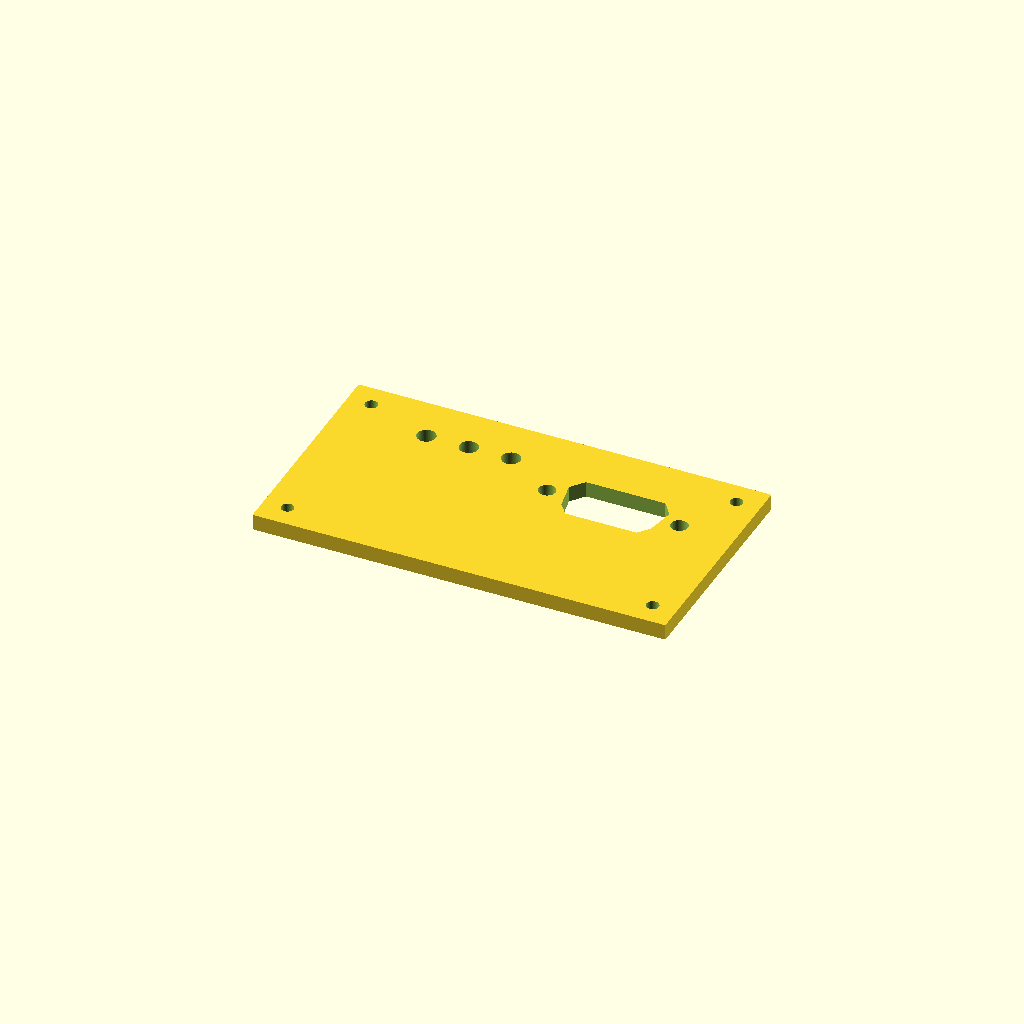
Cell 1: the model at its default parameters.
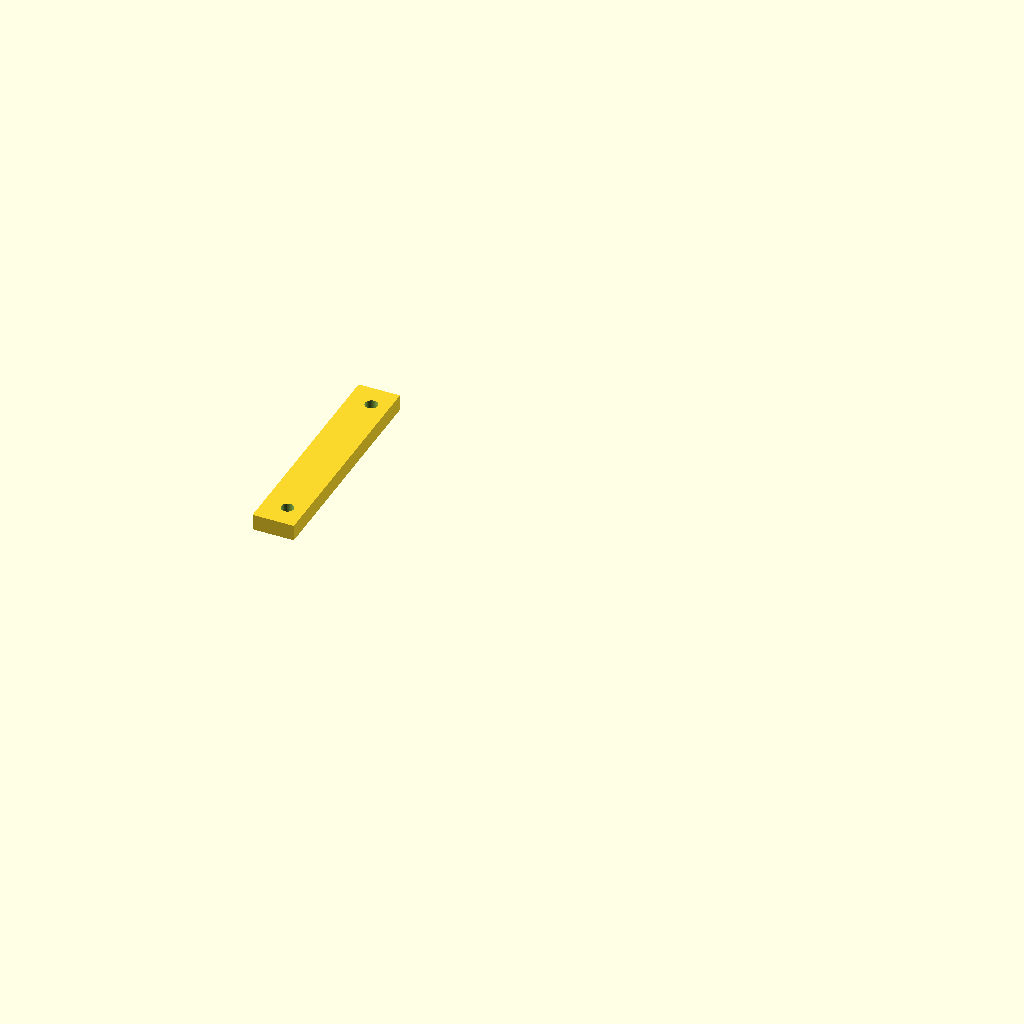
Cell 2 — scale_length set to 0.1, the other parameters unchanged.
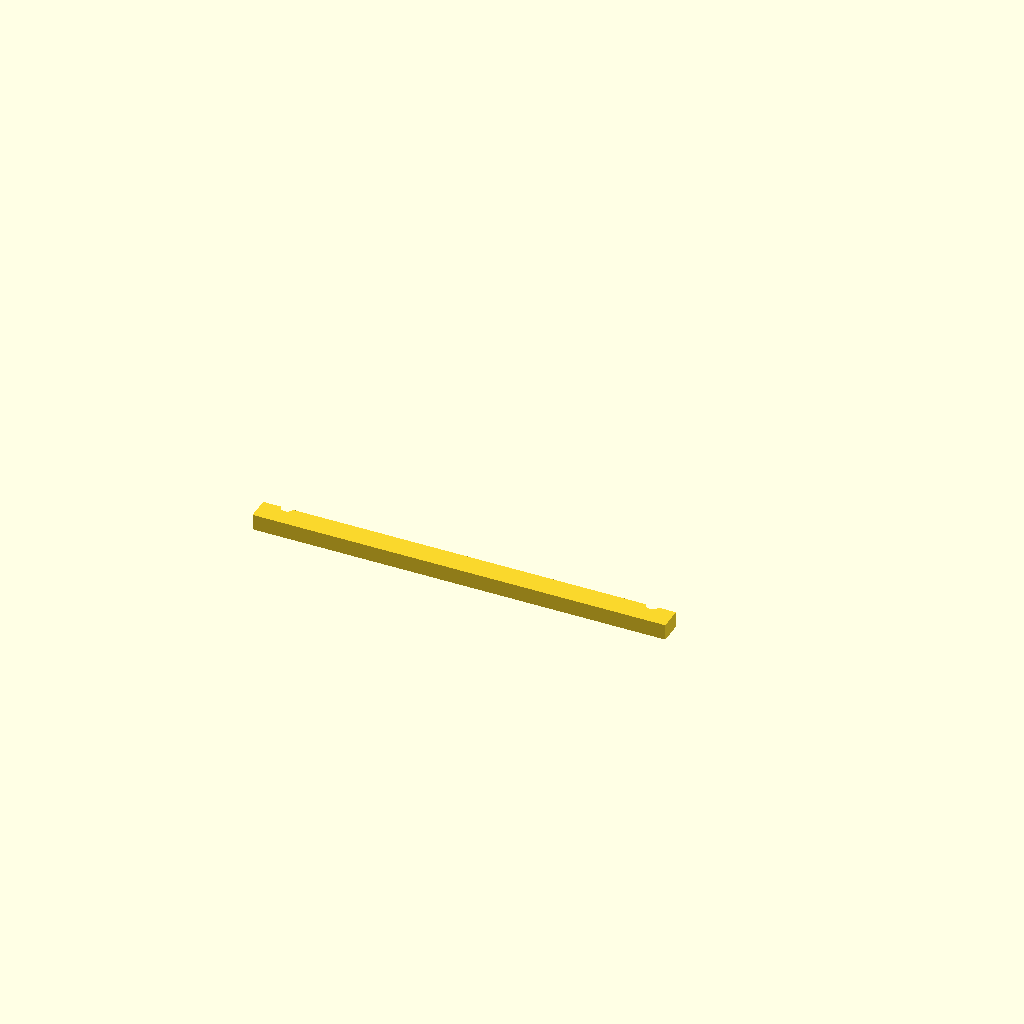
Cell 3: scale_width = 0.1 (everything else at default).
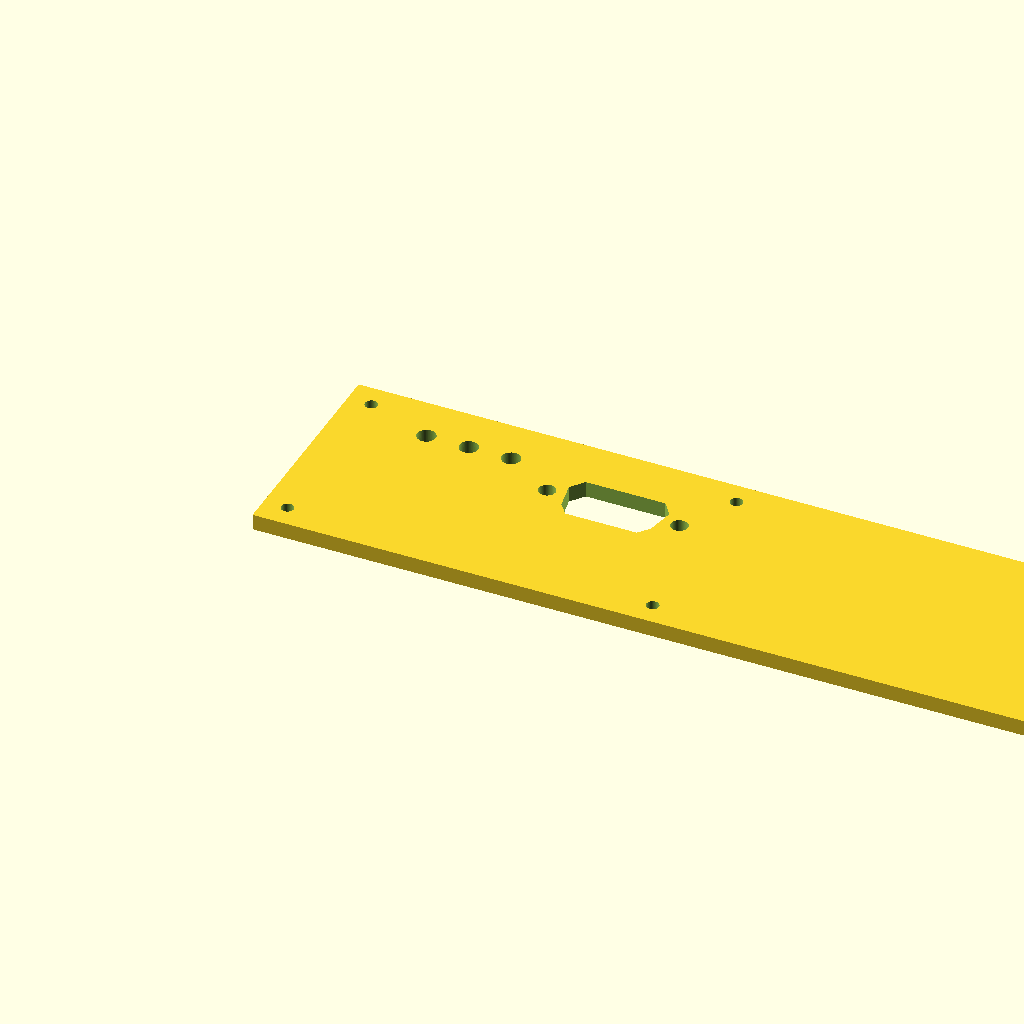
Cell 4 — length set to 156, the other parameters unchanged.
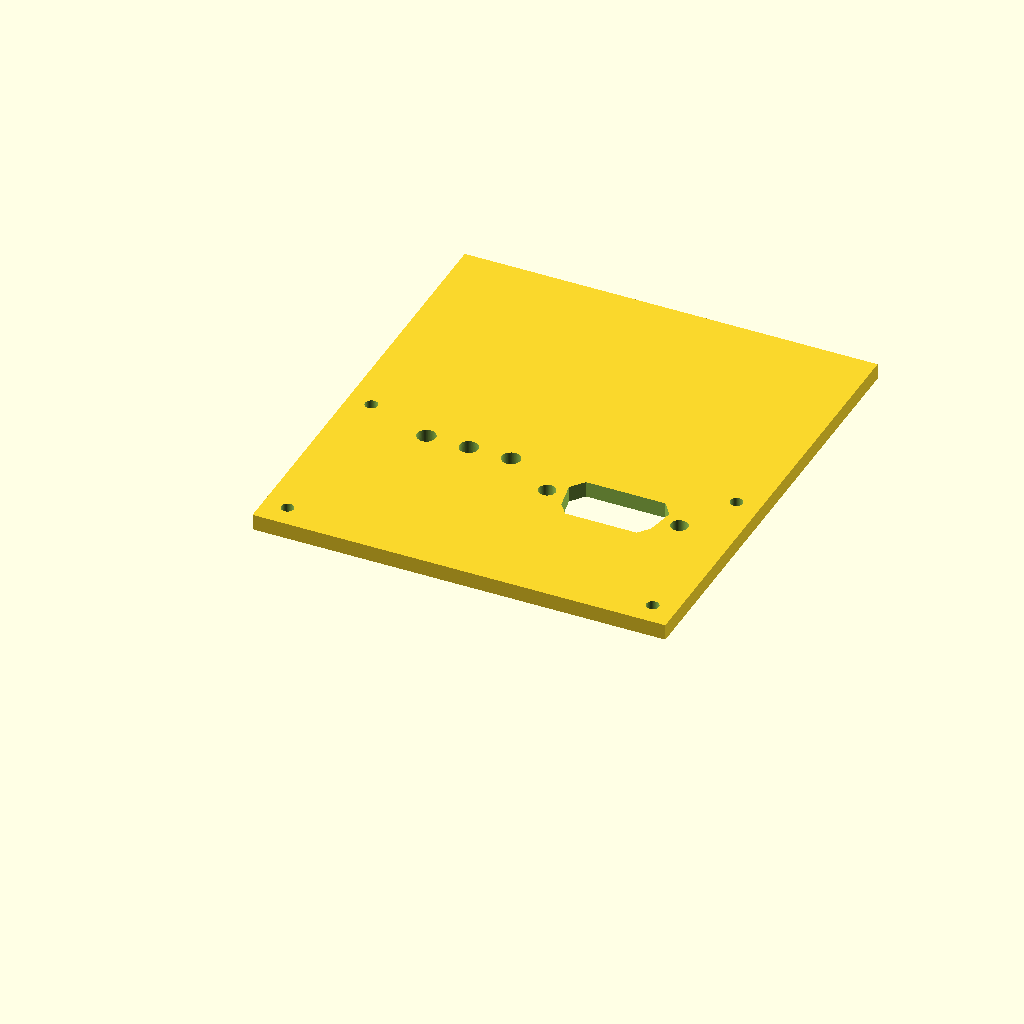
Cell 5 — width set to 86, the other parameters unchanged.
All cells are drawn from one camera (rotation 55°, 0°, 25°, orthographic, colour scheme Cornfield), so only the parameter changes between them.
OpenSCAD source file inputs/thingiverse/files/thing-537409/CustomizableFacePlate5638e0a1a728b4f3c18225ff67159803-faceplate.scad:

// preview[view:north west, tilt:top]
/* [Overall Dimensions] */

//length of the faceplate in mm
length=78;

//width of the faceplate in mm
width=43;

//thickness of the faceplate in mm
depth=3;

//the length scaling factor 0-1 ( use decimals )
scale_length=1; //[0.1,0.2,0.25,0.3,0.4,0.5,0.6,0.7,0.75,0.8,0.9,1]

//the width scaling factor 0-1 ( use decimals )
scale_width=1;//[0.1,0.2,0.25,0.3,0.4,0.5,0.6,0.7,0.75,0.8,0.9,1]

/* [Simple Ports] */

//the x,y location in mm (i.e. 25,21 34,31 )
usb_a="";

//the x,y location in mm (i.e. 25,21 34,31 )
usb_b="";

//the x,y location in mm (i.e. 25,21 34,31 )
usb_b_mini="";

//the x,y location in mm (i.e. 25,21 34,31 )
usb_b_micro="";

//the x,y location in mm (i.e. 25,21 34,31 )
usb_ab_micro="";

//the x,y location in mm (i.e. 25,21 34,31 )
sd="";

//the x,y location in mm (i.e. 25,21 34,31 )
sd_mini="";

//the x,y location in mm (i.e. 25,21 34,31 )
sd_micro="";

//the x,y location in mm (i.e. 25,21 34,31 )
ethernet="";

//the x,y location in mm (i.e. 25,21 34,31 )
coax_5_5mm="";

//the x,y location in mm (i.e. 25,21 34,31 )
coax_6mm="";

//the x,y location in mm (i.e. 25,21 34,31 )
coax_3_8mm="";

//the x,y location in mm (i.e. 25,21 34,31 )
coax_3_4mm="";

//the x,y location in mm (i.e. 25,21 34,31 )
vga="41,23";

//the x,y location in mm (i.e. 25,21 34,31 )
hdmi_micro="";

//the x,y location in mm (i.e. 25,21 34,31 )
dvi="";

//the x,y location in mm (i.e. 25,21 34,31 )
xlr="";

/* [Rotateable Ports] */

//the x,y,rotation_angle in mm (i.e. 25,21,45 34,31,90 )
usb_a_rotate="";

//the x,y,rotation_angle in mm (i.e. 25,21,45 34,31,90 )
usb_b_rotate="";

//the x,y,rotation_angle in mm (i.e. 25,21,45 34,31,90 )
usb_b_mini_rotate="";

//the x,y,rotation_angle in mm (i.e. 25,21,45 34,31,90 )
usb_b_micro_rotate="";

//the x,y,rotation_angle in mm (i.e. 25,21,45 34,31,90 )
usb_ab_micro_rotate="";

//the x,y,rotation_angle in mm (i.e. 25,21,45 34,31,90 )
sd_rotate="";

//the x,y,rotation_angle in mm (i.e. 25,21,45 34,31,90 )
sd_mini_rotate="";

//the x,y,rotation_angle in mm (i.e. 25,21,45 34,31,90 )
sd_micro_rotate="";

//the x,y,rotation_angle in mm (i.e. 25,21,45 34,31,90 )
ethernet_rotate="";

//the x,y,rotation_angle in mm (i.e. 25,21,45 34,31,90 )
vga_rotate="";

//the x,y,rotation_angle in mm (i.e. 25,21,45 34,31,90 )
hdmi_micro_rotate="";

//the x,y,rotation_angle in mm (i.e. 25,21,45 34,31,90 )
dvi_rotate="";

//the x,y,rotation_angle in mm (i.e. 25,21,45 34,31,90 )
xlr_rotate="";

/* [Generic Shapes] */

//the x,y,size in mm (i.e. 25,21,27 34,31,6 )
circle_new="14,31,6 22,31,6 30,31,6 3,3,3 72,3,3 72,37,3 3,37,3";

//the x,y,length,width in mm ( i.e. 32,23,43,54 76,87,23,1 )
rect="";

/* [Hidden] */
$fn=100;

scale( [ scale_length, scale_width,  1 ] )
difference( )
{
cube( [ length, width, depth ] );

//standard shapes
scale( [ 1/scale_length, 1/scale_width,  1 ] )
each_element( usb_a, "usb_a" );
scale( [ 1/scale_length, 1/scale_width,  1 ] )
each_element( usb_b, "usb_b" );
scale( [ 1/scale_length, 1/scale_width,  1 ] )
each_element( usb_b_mini, "usb_b_mini" );
scale( [ 1/scale_length, 1/scale_width,  1 ] )
each_element( usb_b_micro, "usb_b_micro" );
scale( [ 1/scale_length, 1/scale_width,  1 ] )
each_element( usb_ab_micro, "usb_ab_micro" );
scale( [ 1/scale_length, 1/scale_width,  1 ] )
each_element( sd, "sd" );
scale( [ 1/scale_length, 1/scale_width,  1 ] )
each_element( sd_mini, "sd_mini" );
scale( [ 1/scale_length, 1/scale_width,  1 ] )
each_element( sd_micro, "sd_micro" );
scale( [ 1/scale_length, 1/scale_width,  1 ] )
each_element( ethernet, "ethernet" );
scale( [ 1/scale_length, 1/scale_width,  1 ] )
each_element( coax_5_5mm, "coax_5_5mm" );
scale( [ 1/scale_length, 1/scale_width,  1 ] )
each_element( coax_6mm, "coax_6mm" );
scale( [ 1/scale_length, 1/scale_width,  1 ] )
each_element( coax_3_8mm, "coax_3_8mm" );
scale( [ 1/scale_length, 1/scale_width,  1 ] )
each_element( coax_3_4mm, "coax_3_4mm" );
scale( [ 1/scale_length, 1/scale_width,  1 ] )
each_element( vga, "vga" );
scale( [ 1/scale_length, 1/scale_width,  1 ] )
each_element( hdmi_micro, "hdmi_micro" );
scale( [ 1/scale_length, 1/scale_width,  1 ] )
each_element( dvi, "dvi" );
scale( [ 1/scale_length, 1/scale_width,  1 ] )
each_element( xlr, "xlr" );

//rotatable shapes
scale( [ 1/scale_length, 1/scale_width,  1 ] )
each_element( usb_a_rotate, "usb_a_rot" );
scale( [ 1/scale_length, 1/scale_width,  1 ] )
each_element( usb_b_rotate, "usb_b_rot" );
scale( [ 1/scale_length, 1/scale_width,  1 ] )
each_element( usb_b_mini_rotate, "usb_b_mini_rot" );
scale( [ 1/scale_length, 1/scale_width,  1 ] )
each_element( usb_b_micro_rotate, "usb_b_micro_rot" );
scale( [ 1/scale_length, 1/scale_width,  1 ] )
each_element( usb_ab_micro_rotate, "usb_ab_micro_rot" );
scale( [ 1/scale_length, 1/scale_width,  1 ] )
each_element( sd_rotate, "sd_rot" );
scale( [ 1/scale_length, 1/scale_width,  1 ] )
each_element( sd_mini_rotate, "sd_mini_rot" );
scale( [ 1/scale_length, 1/scale_width,  1 ] )
each_element( sd_micro_rotate, "sd_micro_rot" );
scale( [ 1/scale_length, 1/scale_width,  1 ] )
each_element( ethernet_rotate, "ethernet_rot" );
scale( [ 1/scale_length, 1/scale_width,  1 ] )
each_element( vga_rotate, "vga_rot" );
scale( [ 1/scale_length, 1/scale_width,  1 ] )
each_element( hdmi_micro_rotate, "hdmi_micro_rot" );
scale( [ 1/scale_length, 1/scale_width,  1 ] )
each_element( dvi_rotate, "dvi_rot" );
scale( [ 1/scale_length, 1/scale_width,  1 ] )
each_element( xlr_rotate, "xlr_rot" );

//rotateable shapes

//generic shapes
scale( [ 1/scale_length, 1/scale_width,  1 ] )
each_element( circle_new, "circle" );
scale( [ 1/scale_length, 1/scale_width,  1 ] )
each_element( rect, "rectangle" );
}

module each_element( input_arr, type )
{
	input = [ " ", input_arr, " " ];
	result = search( " ", strcat( input ), 80 );
	//echo(result);
	for ( i = [ 0:len( result[ 0 ] ) - 2 ] )
	{
		if (len(search(",",substr(input_arr,result[0][i],result[0][i+1]-result[0][i]-1),80)[0]) == 1)
		{
			assign( input2 = [",",substr(input_arr,result[0][i],result[0][i+1]-result[0][i]-1),"," ] )
			scan_string_two( strcat(input2), type );
		}
		if (len(search(",",substr(input_arr,result[0][i],result[0][i+1]-result[0][i]-1),80)[0]) == 2)
		{
			assign( input2 = [",",substr(input_arr,result[0][i],result[0][i+1]-result[0][i]-1),"," ] )
			scan_string_three( strcat(input2), type );
		}
		if (len(search(",",substr(input_arr,result[0][i],result[0][i+1]-result[0][i]-1),80)[0]) == 3)
		{
			assign( input2 = [",",substr(input_arr,result[0][i],result[0][i+1]-result[0][i]-1),"," ] )
			scan_string_four( strcat(input2), type );
		}
	}
}

module scan_string_two( input_string, type )
{
	result = search(",", input_string,80);
	for ( i = [ 0:2:len(result[0])-2 ] )
	{	
		assign( first = strToInt(substr(substr(input_string,result[0][i],result[0][i+1]-result[0][i]),1,len(substr(input_string,result[0][i],result[0][i+1]-result[0][i]))-1)),
		second = strToInt(substr(substr(input_string,result[0][i+1],result[0][i+2]-result[0][i+1]),1,len(substr(input_string,result[0][i+1],result[0][i+2]-result[0][i+1]))-1)),
		third = 1,
		fourth = 0 )
		call_type( type, first, second, third, fourth );
	}
}

module scan_string_three( input_string, type )
{
	result = search(",", input_string,80);
	for ( i = [ 0:3:len(result[0])-3 ] )
	{	
		assign( first = strToInt(substr(substr(input_string,result[0][i],result[0][i+1]-result[0][i]),1,len(substr(input_string,result[0][i],result[0][i+1]-result[0][i]))-1)),
		second = strToInt(substr(substr(input_string,result[0][i+1],result[0][i+2]-result[0][i+1]),1,len(substr(input_string,result[0][i+1],result[0][i+2]-result[0][i+1]))-1)),
		third = strToInt(substr(substr(input_string,result[0][i+2],result[0][i+3]-result[0][i+2]),1,len(substr(input_string,result[0][i+2],result[0][i+3]-result[0][i+2]))-1)),
		fourth = 0 )
		call_type( type, first, second, third, fourth );
	}
}

module scan_string_four( input_string, type )
{
	result = search(",", input_string,80);
	for ( i = [ 0:4:len(result[0])-4 ] )
	{	
		assign( first = strToInt(substr(substr(input_string,result[0][i],result[0][i+1]-result[0][i]),1,len(substr(input_string,result[0][i],result[0][i+1]-result[0][i]))-1)),
		second = strToInt(substr(substr(input_string,result[0][i+1],result[0][i+2]-result[0][i+1]),1,len(substr(input_string,result[0][i+1],result[0][i+2]-result[0][i+1]))-1)),
		third = strToInt(substr(substr(input_string,result[0][i+2],result[0][i+3]-result[0][i+2]),1,len(substr(input_string,result[0][i+2],result[0][i+3]-result[0][i+2]))-1)),
		fourth = strToInt(substr(substr(input_string,result[0][i+3],result[0][i+4]-result[0][i+3]),1,len(substr(input_string,result[0][i+3],result[0][i+4]-result[0][i+3]))-1)) )
		call_type( type, first, second, third, fourth );
	}
}


module call_type ( type, first, second, third, fourth )
{
	if ( type == "usb_a" )
	{
		USB_A(first, second, 0);
	}
	if ( type == "usb_a_rot" )
	{
		USB_A(first, second, third);
	}
	if ( type == "usb_b" )
	{
		USB_B(first, second, 0);
	}
	if ( type == "usb_b_rot" )
	{
		USB_B(first, second, third);
	}
	if ( type == "usb_b_mini" )
	{
		Mini_USB_B(first, second, 0);
	}
	if ( type == "usb_b_mini_rot" )
	{
		Mini_USB_B(first, second, third);
	}
	if ( type == "usb_b_micro" )
	{
		Micro_USB_B(first,second, 0);
	}
	if ( type == "usb_b_micro_rot" )
	{
		Micro_USB_B(first, second, third);
	}
	if ( type == "usb_ab_micro" )
	{
		Micro_USB_AB(first, second, 0);
	}
	if ( type == "usb_ab_micro_rot" )
	{
		Micro_USB_AB(first, second, third);
	}
	if (type == "sd")
	{
		SD_Card(first,second, 0);
	}
	if ( type == "sd_rot" )
	{
		SD_Card(first, second, third);
	}
	if ( type == "sd_mini" )
	{
		Mini_SD_Card(first, second, 0);
	}
	if ( type == "sd_mini_rot" )
	{
		Mini_SD_Card(first, second, third);
	}
	if ( type == "sd_micro" )
	{
		Micro_SD_Card(first, second, 0);
	}
	if ( type == "sd_micro_rot" )
	{
		Micro_SD_Card(first, second, third);
	}
	if ( type == "ethernet" )
	{
		Ethernet( first, second, 0 );
	}
	if ( type == "ethernet_rot" )
	{
		Ethernet( first, second, third );
	}
	if ( type == "coax_5_5mm" )
	{
		Type_A_Coax_Pwr_5_5mm(first, second);
	}
	if ( type == "coax_6mm" )
	{
		Type_B_Coax_Pwr_6mm(first, second);
	}
	if ( type == "coax_3_8mm" )
	{
		Type_C_Coax_Pwr_3_8mm(first,second);
	}
	if ( type == "coax_3_4mm" )
	{
		Type_E_Coax_Pwr_3_4mm(first, second);
	} 	
	if ( type == "vga" )
	{
		VGA(first,second, 0);
	}
	if ( type == "vga_rot" )
	{
		VGA(first, second, third);
	}
	if ( type == "hdmi_micro" )
	{
		microHDMI(first,second, 0);
	}
	if ( type == "hdmi_micro_rot" )
	{
		microHDMI(first, second, third);
	}
	if ( type == "dvi" )
	{
		dvi(first, second, 0);
	}
	if ( type == "dvi_rot" )
	{
		dvi(first, second, third);
	}
	if ( type == "xlr" )
	{
		XLR(first, second, 0);
	}
	if ( type == "xlr_rot" )
	{
		XLR(first, second, third);
	}
	if ( type == "circle" )
	{
		GenericCircle(first, second, third);
	}
	if ( type == "rectangle" )
	{
		GenericRectangle( first, second, third, fourth );
	}

}

// modules
module USB_A (X,Y, angle ) 
{
	translate([X,Y,0])
	rotate( [ 0, 0, angle ] )
	cube([13.5,6.12,25]);
}

module USB_B (X,Y, angle ) 
{
	translate([X,Y,0])
	rotate( [ 0, 0, angle ] )
	cube([9.45,8.78,25]);
}

module Mini_USB_B (X,Y, angle ) 
{
	translate([X,Y,0])
	rotate( [ 0, 0, angle ] )
	cube([7.9,4.1,25]);
}

module Micro_USB_B (X,Y, angle ) 
{
	translate([X,Y,0])
	rotate( [ 0, 0, angle ] )
	cube([7.92,2.88,25]);
}

module Micro_USB_AB (X,Y, angle ) 
{
	translate([X,Y,0])
	rotate( [ 0, 0, angle ] )
	cube([7.92,2.88,25]);
}

module SD_Card (X,Y, angle ) 
{
	translate([X,Y,0])
	rotate( [ 0, 0, angle ] )
	cube([25,3.1,25]);
}

module Mini_SD_Card (X,Y, angle ) 
{
	translate([X,Y,0])
	rotate( [ 0, 0, angle ] )
	cube([21,2.4,25]);
}

module Micro_SD_Card (X,Y, angle ) 
{
	translate([X,Y,0])
	rotate( [ 0, 0, angle ] )
	cube([12,2,25]);
}

module Ethernet (X,Y, angle ) 
{
	translate([X,Y,0])
	rotate( [ 0, 0, angle ] )
	cube([12.56,8.82,25]);
}

module Type_A_Coax_Pwr_5_5mm(X,Y ) 
{
	rotate([-90])
	translate([X+(6.5/2),Y-(6.5/2),0])
	cylinder(h=20,d=6.5);
}

module Type_B_Coax_Pwr_6mm(X,Y, angle ) 
{
	rotate([-90])
	translate([X+(7/2),Y-(7/2),0])
	cylinder(h=20,d=7);
}

module Type_C_Coax_Pwr_3_8mm(X,Y, angle ) 
{
	rotate([-90])
	translate([X+(4.8/2),Y-(4.8/2),0])
	cylinder(h=20,d=4.8);
}

module Type_D_Coax_Pwr_6_3mm(X,Y, angle ) 
{
	rotate([-90])
	translate([X+(7.3/2),Y-(7.3/2),0])
	cylinder(h=20,d=7.3);
}

module Type_E_Coax_Pwr_3_4mm(X,Y, angle ) 
{
	rotate([-90])
	translate([X+(4.4/2),Y-(4.4/2),0])
	cylinder(h=20,d=4.4);
}

module VGA ( x, y, angle )
{
	translate([x,y,0])
	{
		rotate( [ 0, 0, angle ] )
		linear_extrude(25, center = true)
		union()
		{
			translate([4.6,0,0])
			difference()
			{
				square([19,10]);
				square([1,2.2]);
				translate([18,0]) square([1,2.2]);
				polygon(points = [[1,0],[2.75,0],[1,2.2]], paths = [[0,1,2]]);
				polygon(points = [[0,2.2],[0,7.4],[1,2.2]], paths = [[0,1,2]]);
				polygon(points = [[0,7.4],[0,10],[2,10]], paths = [[0,1,2]]);
				polygon(points = [[16.25,0],[18,2.2],[18,0]], paths = [[0,1,2]]);
				polygon(points = [[18,2.2],[19,7.4],[19,2.2]], paths = [[0,1,2]]);
				polygon(points = [[19,7.4],[17,10],[19,10]], paths = [[0,1,2]]);
			}//difference;//translate
			translate([1.6,5,0])circle(d = 3.2);
			translate([26.6,5,0])circle(d = 3.2);
		}
	}
}//end of vga

module microHDMI(x,y, angle )
{
	translate([x,y,0])
	{
		rotate( [ 0, 0, angle ] )
		linear_extrude(25,center = true)
		{
			difference() 
			{
				square([6.5,2.9]);
				polygon(points=[[0,0],[1.03,0],[0,1.07],[5.47,0],[6.5,0],[6.5,1.07]], paths=[[0,1,2],[3,4,5]]);
			}
		}
	}
}//end of microHDMI

module dvi(x,y, angle )
{
	translate([x,y,0])
	{
		rotate( [ 0, 0, angle ] )
		linear_extrude(25,center = true)
		{
			translate([4.95,0])
			{
				difference() 
				{
					square([25.8,9.3]);
					polygon(points=[[0,0],[.75,0],[0,4.5],[25.05,0],[25.8,0],[25.8,4.8]], paths=[[0,1,2],[3,4,5]]);
				}
			}
			translate([1.6,4.65]) {circle(d=3.2);
			}
			translate([34.1,4.65]) {circle(d=3.2);
			}
		}
	}
}//end of dvi

module XLR (x,y, angle )
{
	translate([x,y,0])
	rotate( [ 0, 0, angle ] )
	translate([12,12,0])linear_extrude(50,center = true) {union()
		{
			circle(d = 24);
			translate([-4.5,0,0])square([9,13]);
			translate([-9,11.5,0])circle(d = 3.2);
			translate([9,-11.5,0])circle(d = 3.2);
		}
	}
}//end of xlr

module GenericCircle (x,y, circleDia )
{

		translate([x,y,0]){
		translate([circleDia/2,circleDia/2])
		{
			cylinder(25, circleDia/2, center=true);
		}
	}
}// end of AudioJack

module GenericRectangle(x,y,length,width)
{
	translate([x,y,0])
	cube([length, width, 25]);
}


//openscad string library
//http://www.thingiverse.com/thing:202724
function strToInt(str, base=10, i=0, nb=0) = (str[0] == "-") ? -1*_strToInt(str, base, 1) : _strToInt(str, base);
function _strToInt(str, base, i=0, nb=0) = (i == len(str)) ? nb : nb+_strToInt(str, base, i+1, search(str[i],"0123456789ABCDEF")[0]*pow(base,len(str)-i-1));

function substr(data, i, length=0) = (length == 0) ? _substr(data, i, len(data)) : _substr(data, i, length+i);
function _substr(str, i, j, out="") = (i==j) ? out : str(str[i], _substr(str, i+1, j, out));

function strcat(v, car="") = _strcat(v, len(v)-1, car, 0);
function _strcat(v, i, car, s) = (i==s ? v[i] : str(_strcat(v, i-1, car, s), str(car,v[i]) ));
Customizer parameters (derived from the source; name, type, default, range or options):
length: number, default 78
width: number, default 43
depth: number, default 3
scale_length: number, default 1, options 0.1, 0.2, 0.25, 0.3, 0.4, 0.5, 0.6, 0.7, 0.75, 0.8, 0.9, 1
scale_width: number, default 1, options 0.1, 0.2, 0.25, 0.3, 0.4, 0.5, 0.6, 0.7, 0.75, 0.8, 0.9, 1
usb_a: string, default ""
usb_b: string, default ""
usb_b_mini: string, default ""
usb_b_micro: string, default ""
usb_ab_micro: string, default ""
sd: string, default ""
sd_mini: string, default ""
sd_micro: string, default ""
ethernet: string, default ""
coax_5_5mm: string, default ""
coax_6mm: string, default ""
coax_3_8mm: string, default ""
coax_3_4mm: string, default ""
vga: string, default "41,23"
hdmi_micro: string, default ""
dvi: string, default ""
xlr: string, default ""
usb_a_rotate: string, default ""
usb_b_rotate: string, default ""
usb_b_mini_rotate: string, default ""
usb_b_micro_rotate: string, default ""
usb_ab_micro_rotate: string, default ""
sd_rotate: string, default ""
sd_mini_rotate: string, default ""
sd_micro_rotate: string, default ""
ethernet_rotate: string, default ""
vga_rotate: string, default ""
hdmi_micro_rotate: string, default ""
dvi_rotate: string, default ""
xlr_rotate: string, default ""
circle_new: string, default "14,31,6 22,31,6 30,31,6 3,3,3 72,3,3 72,37,3 3,37,3"
rect: string, default ""
